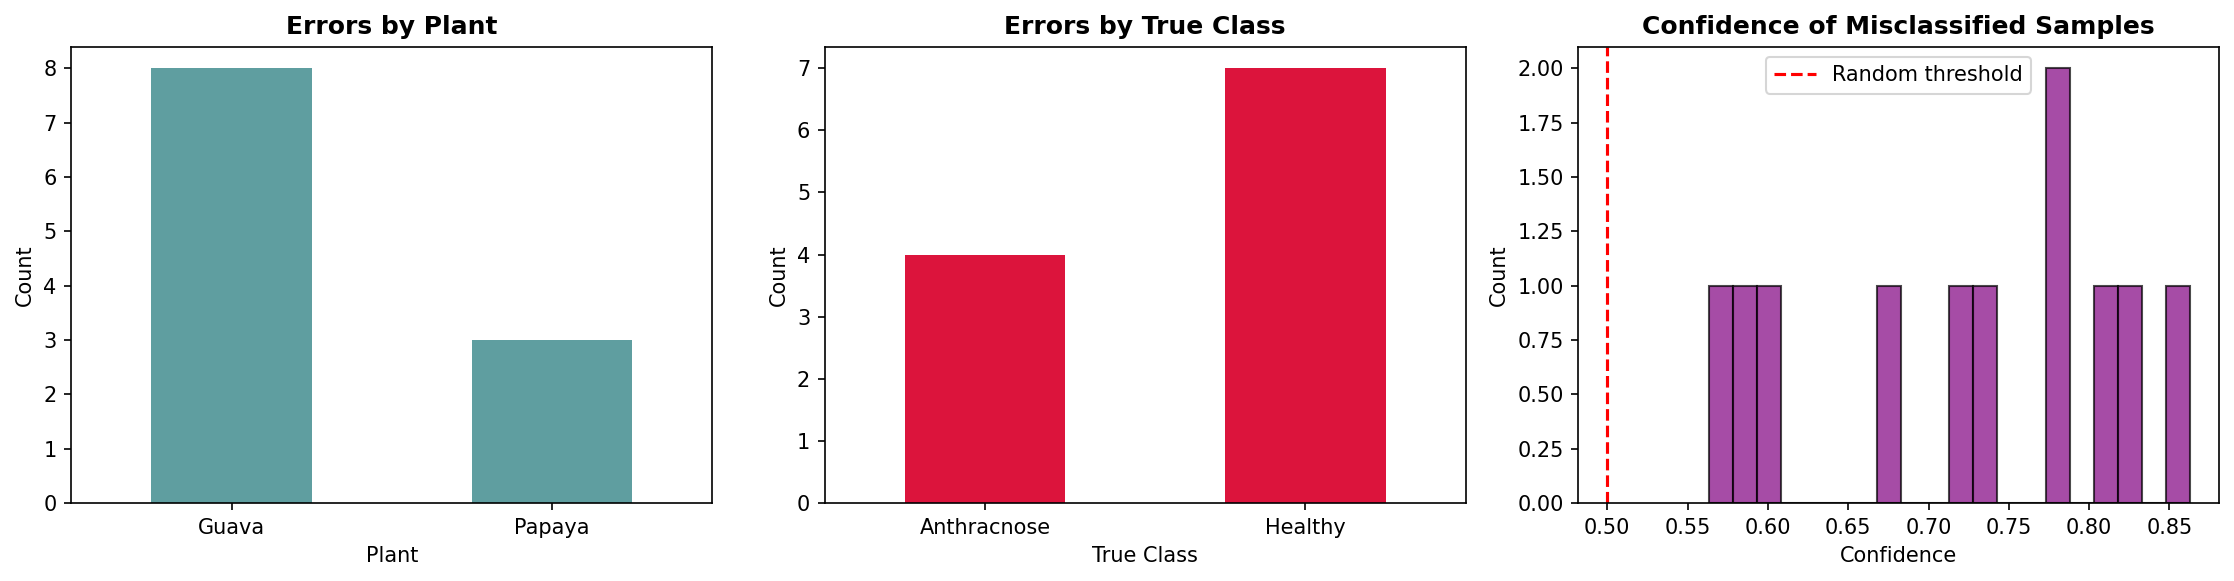

The file beside this chart, header and first rows:
image_path, plant, true_class, true_label, predicted_label, confidence, prob_healthy, prob_anthracnose, predicted_class
dataset\Raw_dataset\Papaya_Anthracnose\A…, Papaya, Anthracnose, 1, 0, 0.8628, 0.8628, 0.1372, Healthy
dataset\Raw_dataset\Papaya_Anthracnose\A…, Papaya, Anthracnose, 1, 0, 0.5981, 0.5981, 0.4019, Healthy
dataset\Raw_dataset\Guava_Healthy\Health…, Guava, Healthy, 0, 1, 0.5854, 0.4146, 0.5854, Anthracnose
dataset\Raw_dataset\Guava_Healthy\Health…, Guava, Healthy, 0, 1, 0.7337, 0.2663, 0.7337, Anthracnose
dataset\Raw_dataset\Guava_Healthy\Health…, Guava, Healthy, 0, 1, 0.827, 0.173, 0.827, Anthracnose
dataset\Raw_dataset\Guava_Healthy\Health…, Guava, Healthy, 0, 1, 0.7254, 0.2746, 0.7254, Anthracnose
dataset\Raw_dataset\Papaya_Anthracnose\A…, Papaya, Anthracnose, 1, 0, 0.8082, 0.8082, 0.1918, Healthy
dataset\Raw_dataset\Guava_Healthy\Health…, Guava, Healthy, 0, 1, 0.7834, 0.2166, 0.7834, Anthracnose
dataset\Raw_dataset\Guava_Anthracnose\An…, Guava, Anthracnose, 1, 0, 0.679, 0.679, 0.321, Healthy
dataset\Raw_dataset\Guava_Healthy\Health…, Guava, Healthy, 0, 1, 0.7828, 0.2172, 0.7828, Anthracnose
dataset\Raw_dataset\Guava_Healthy\Health…, Guava, Healthy, 0, 1, 0.563, 0.437, 0.563, Anthracnose
